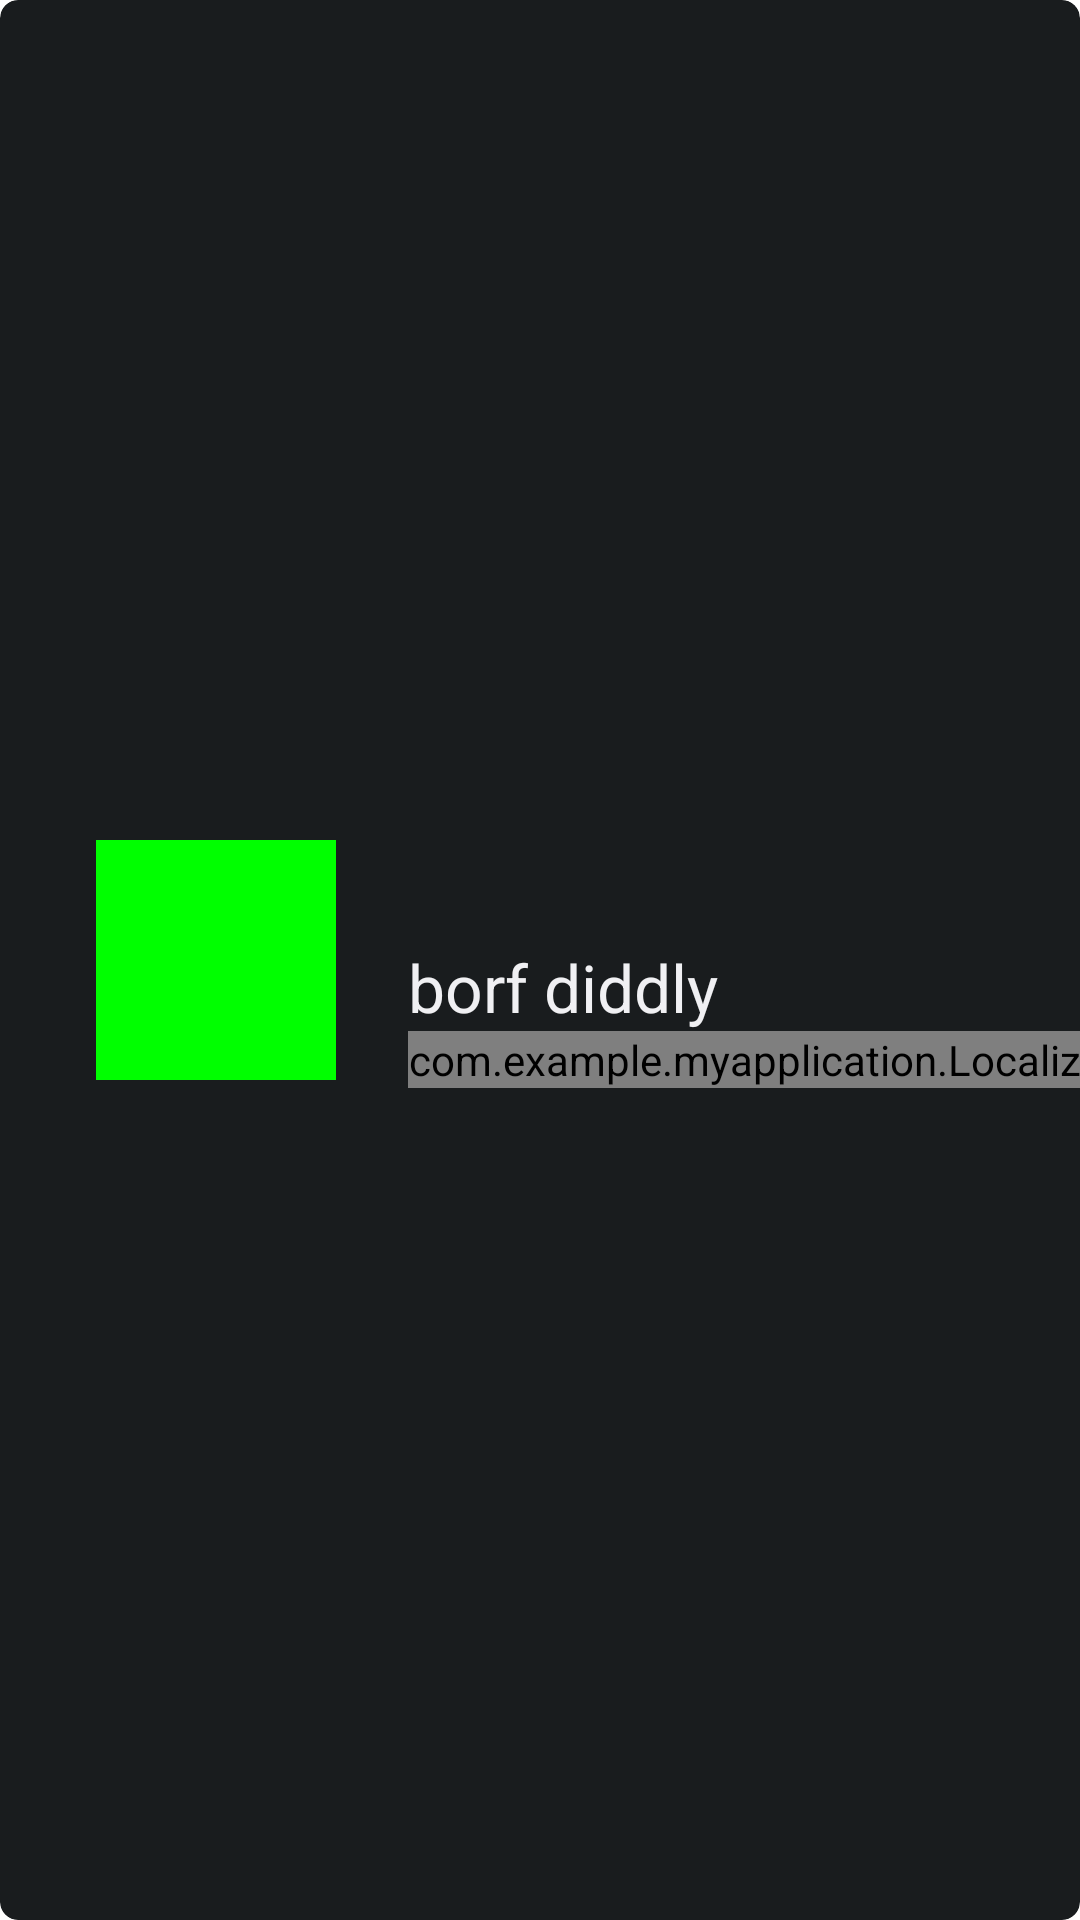

Write the Android layout XML for this screen, with the resource values it uses.
<!-- AndroidManifest.xml: application theme Theme.Launcher -->
<!-- res/layout/contextual_fragment.xml -->
<?xml version="1.0" encoding="utf-8"?>
<androidx.cardview.widget.CardView
    xmlns:android="http://schemas.android.com/apk/res/android"
    xmlns:app="http://schemas.android.com/apk/res-auto"
    style="@style/ContextualSpace"
    android:layout_width="match_parent"
    android:layout_height="match_parent">

    <androidx.constraintlayout.widget.ConstraintLayout
        android:layout_width="wrap_content"
        android:layout_height="wrap_content"
        android:layout_gravity="center_vertical">

        <ImageView
            android:id="@+id/icon"
            android:layout_width="80dp"
            android:layout_height="80dp"
            android:layout_marginStart="@dimen/icon_start_margin"
            android:background="@color/green"
            app:layout_constraintStart_toStartOf="parent"
            app:layout_constraintTop_toTopOf="parent"
            app:layout_constraintBottom_toBottomOf="parent"/>

        <TextView
            android:id="@+id/top_line"
            android:layout_width="wrap_content"
            android:layout_height="wrap_content"
            android:layout_marginStart="@dimen/icon_end_margin"
            android:ellipsize="end"
            android:maxLines="1"
            android:textAppearance="?android:attr/textAppearanceLarge"
            app:layout_constraintStart_toEndOf="@+id/icon"
            app:layout_constraintTop_toTopOf="parent"
            app:layout_constraintBottom_toTopOf="@+id/bottom_line_container"
            app:layout_constraintVertical_chainStyle="packed"/>

        <LinearLayout
            android:id="@+id/bottom_line_container"
            android:layout_width="wrap_content"
            android:layout_height="wrap_content"
            android:layout_marginStart="@dimen/icon_end_margin"
            android:layout_marginTop="@dimen/line_gap_margin"
            android:baselineAligned="true"
            android:orientation="vertical"
            app:layout_constraintStart_toEndOf="@+id/icon"
            app:layout_constraintTop_toBottomOf="@+id/top_line"
            app:layout_constraintBottom_toBottomOf="parent">

            <TextView
                android:id="@+id/bottom_line"
                android:layout_width="wrap_content"
                android:layout_height="wrap_content"
                android:ellipsize="end"
                android:text="borf diddly"
                android:maxLines="1"
                android:textAppearance="?android:attr/textAppearanceLarge"/>

            <TextView
                android:id="@+id/date_divider"
                android:layout_width="wrap_content"
                android:layout_height="0dp"
                android:layout_marginStart="4dp"
                android:layout_marginEnd="6dp"
                android:text="&#x2502;"
                android:textAppearance="?android:attr/textAppearanceLarge"
                android:textColor="@color/date_divider_bar_color"/>

            <com.example.myapplication.LocalizedTextClock
                android:id="@+id/date"
                android:layout_width="wrap_content"
                android:layout_height="wrap_content"
                android:format12Hour="@string/date"
                android:format24Hour="@string/date"
                android:textAppearance="?android:attr/textAppearanceLarge"/>

        </LinearLayout>

    </androidx.constraintlayout.widget.ConstraintLayout>

</androidx.cardview.widget.CardView>
<!-- resources referenced by this layout -->
<resources>
  <color name="date_divider_bar_color">@*android:color/car_grey_500</color>
  <color name="green">#00ff00</color>
  <dimen name="icon_end_margin">@*android:dimen/car_padding_3</dimen>
  <dimen name="icon_start_margin">@*android:dimen/car_padding_4</dimen>
  <dimen name="line_gap_margin">@*android:dimen/car_padding_1</dimen>
  <string name="date" translatable="false">abcdefghijklmnopqrstuvwxyz</string>
  <style name="ContextualSpace" parent="CardViewStyle">
          <item name="cardBackgroundColor">?android:attr/colorPrimary</item>
      </style>
  <style name="Theme.Launcher" parent="android:Theme.DeviceDefault.Wallpaper.NoTitleBar">
         
      </style>
  <style name="CardViewStyle">
  
          <item name="cardCornerRadius">@dimen/launcher_card_corner_radius</item>
          <item name="cardElevation">0dp</item>
      </style>
  <dimen name="launcher_card_corner_radius">6dp</dimen>
</resources>
